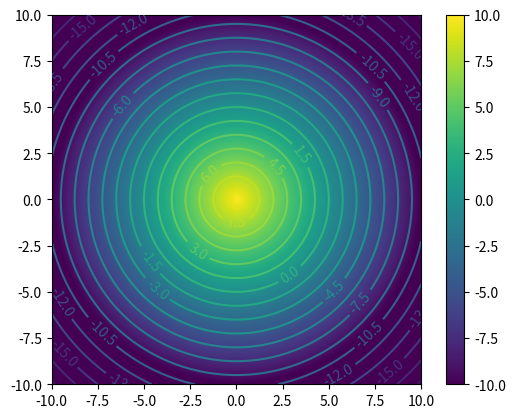

The script that saved this image:
import matplotlib.pyplot as plt

L=10
dl=0.1
n=int(L*2/0.1+1)

x=[-L+dl*i for i in range(n)] #x,y軸
y=[-L+dl*i for i in range(n)]

V=[[0 for i in range(n)] for j in range(n)] #純量場

#以圓錐為例
for i in range(n):
    for j in range(n):
        r=((-10+i*dl)**2+(-10+j*dl)**2)**0.5
        V[i][j]=10-r*2

plt.imshow(V,vmin=-10,vmax=10,extent=[-L,L,-L,L]) #vmin,vmax可限制最大最小值,extent控制x,y座標軸
plt.colorbar() #叫出色條colorbar
plt.show()



cont=plt.contour(x,y,V,20) #最後一個數字為等高線密度設定
plt.clabel(cont) #加上數字標記等高線
plt.show()
